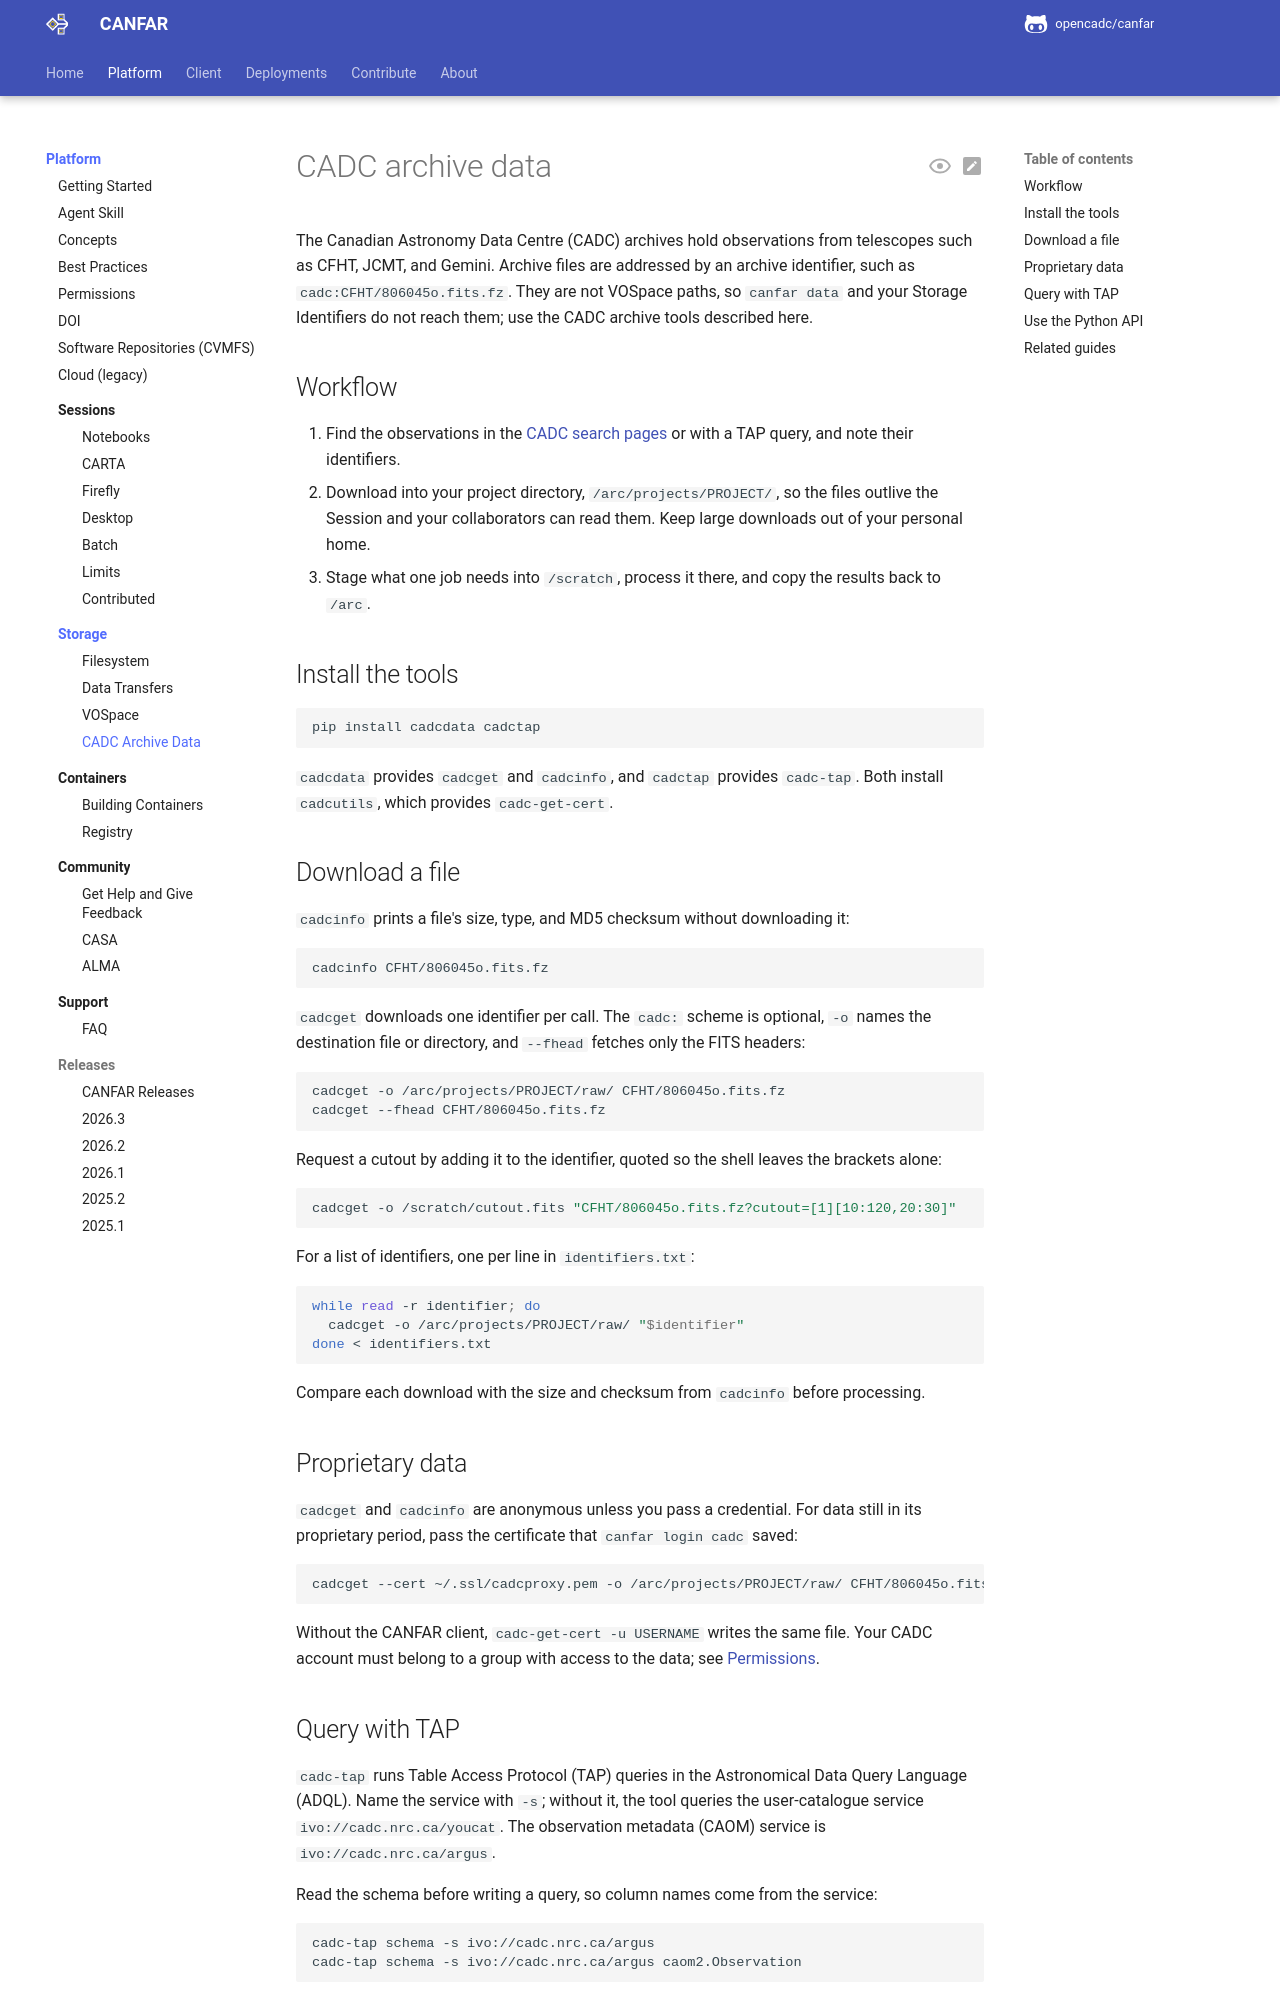

repository: opencadc/canfar · page: edge/platform/storage/archives/index.html · generator: mkdocs

# CADC archive data

The Canadian Astronomy Data Centre (CADC) archives hold observations from
telescopes such as CFHT, JCMT, and Gemini. Archive files are addressed by
an archive identifier, such as `cadc:CFHT/806045o.fits.fz`. They are not
VOSpace paths, so `canfar data` and your Storage Identifiers do not reach
them; use the CADC archive tools described here.

## Workflow

1. Find the observations in the [CADC search pages](https://www.cadc-ccda.hia-iha.nrc-cnrc.gc.ca/en/)
   or with a TAP query, and note their identifiers.
2. Download into your project directory, `/arc/projects/PROJECT/`, so the
   files outlive the Session and your collaborators can read them. Keep large
   downloads out of your personal home.
3. Stage what one job needs into `/scratch`, process it there, and copy the
   results back to `/arc`.

## Install the tools

```bash
pip install cadcdata cadctap
```

`cadcdata` provides `cadcget` and `cadcinfo`, and `cadctap` provides
`cadc-tap`. Both install `cadcutils`, which provides `cadc-get-cert`.

## Download a file

`cadcinfo` prints a file's size, type, and MD5 checksum without downloading it:

```bash
cadcinfo CFHT/806045o.fits.fz
```

`cadcget` downloads one identifier per call. The `cadc:` scheme is optional,
`-o` names the destination file or directory, and `--fhead` fetches only the
FITS headers:

```bash
cadcget -o /arc/projects/PROJECT/raw/ CFHT/806045o.fits.fz
cadcget --fhead CFHT/806045o.fits.fz
```

Request a cutout by adding it to the identifier, quoted so the shell leaves
the brackets alone:

```bash
cadcget -o /scratch/cutout.fits "CFHT/806045o.fits.fz?cutout=[1][10:120,20:30]"
```

For a list of identifiers, one per line in `identifiers.txt`:

```bash
while read -r identifier; do
  cadcget -o /arc/projects/PROJECT/raw/ "$identifier"
done < identifiers.txt
```

Compare each download with the size and checksum from `cadcinfo` before
processing.

## Proprietary data

`cadcget` and `cadcinfo` are anonymous unless you pass a credential. For data
still in its proprietary period, pass the certificate that `canfar login cadc`
saved:

```bash
cadcget --cert ~/.ssl/cadcproxy.pem -o /arc/projects/PROJECT/raw/ CFHT/806045o.fits.fz
```

Without the CANFAR client, `cadc-get-cert -u USERNAME` writes the same file.
Your CADC account must belong to a group with access to the data; see
[Permissions](../permissions.md).
